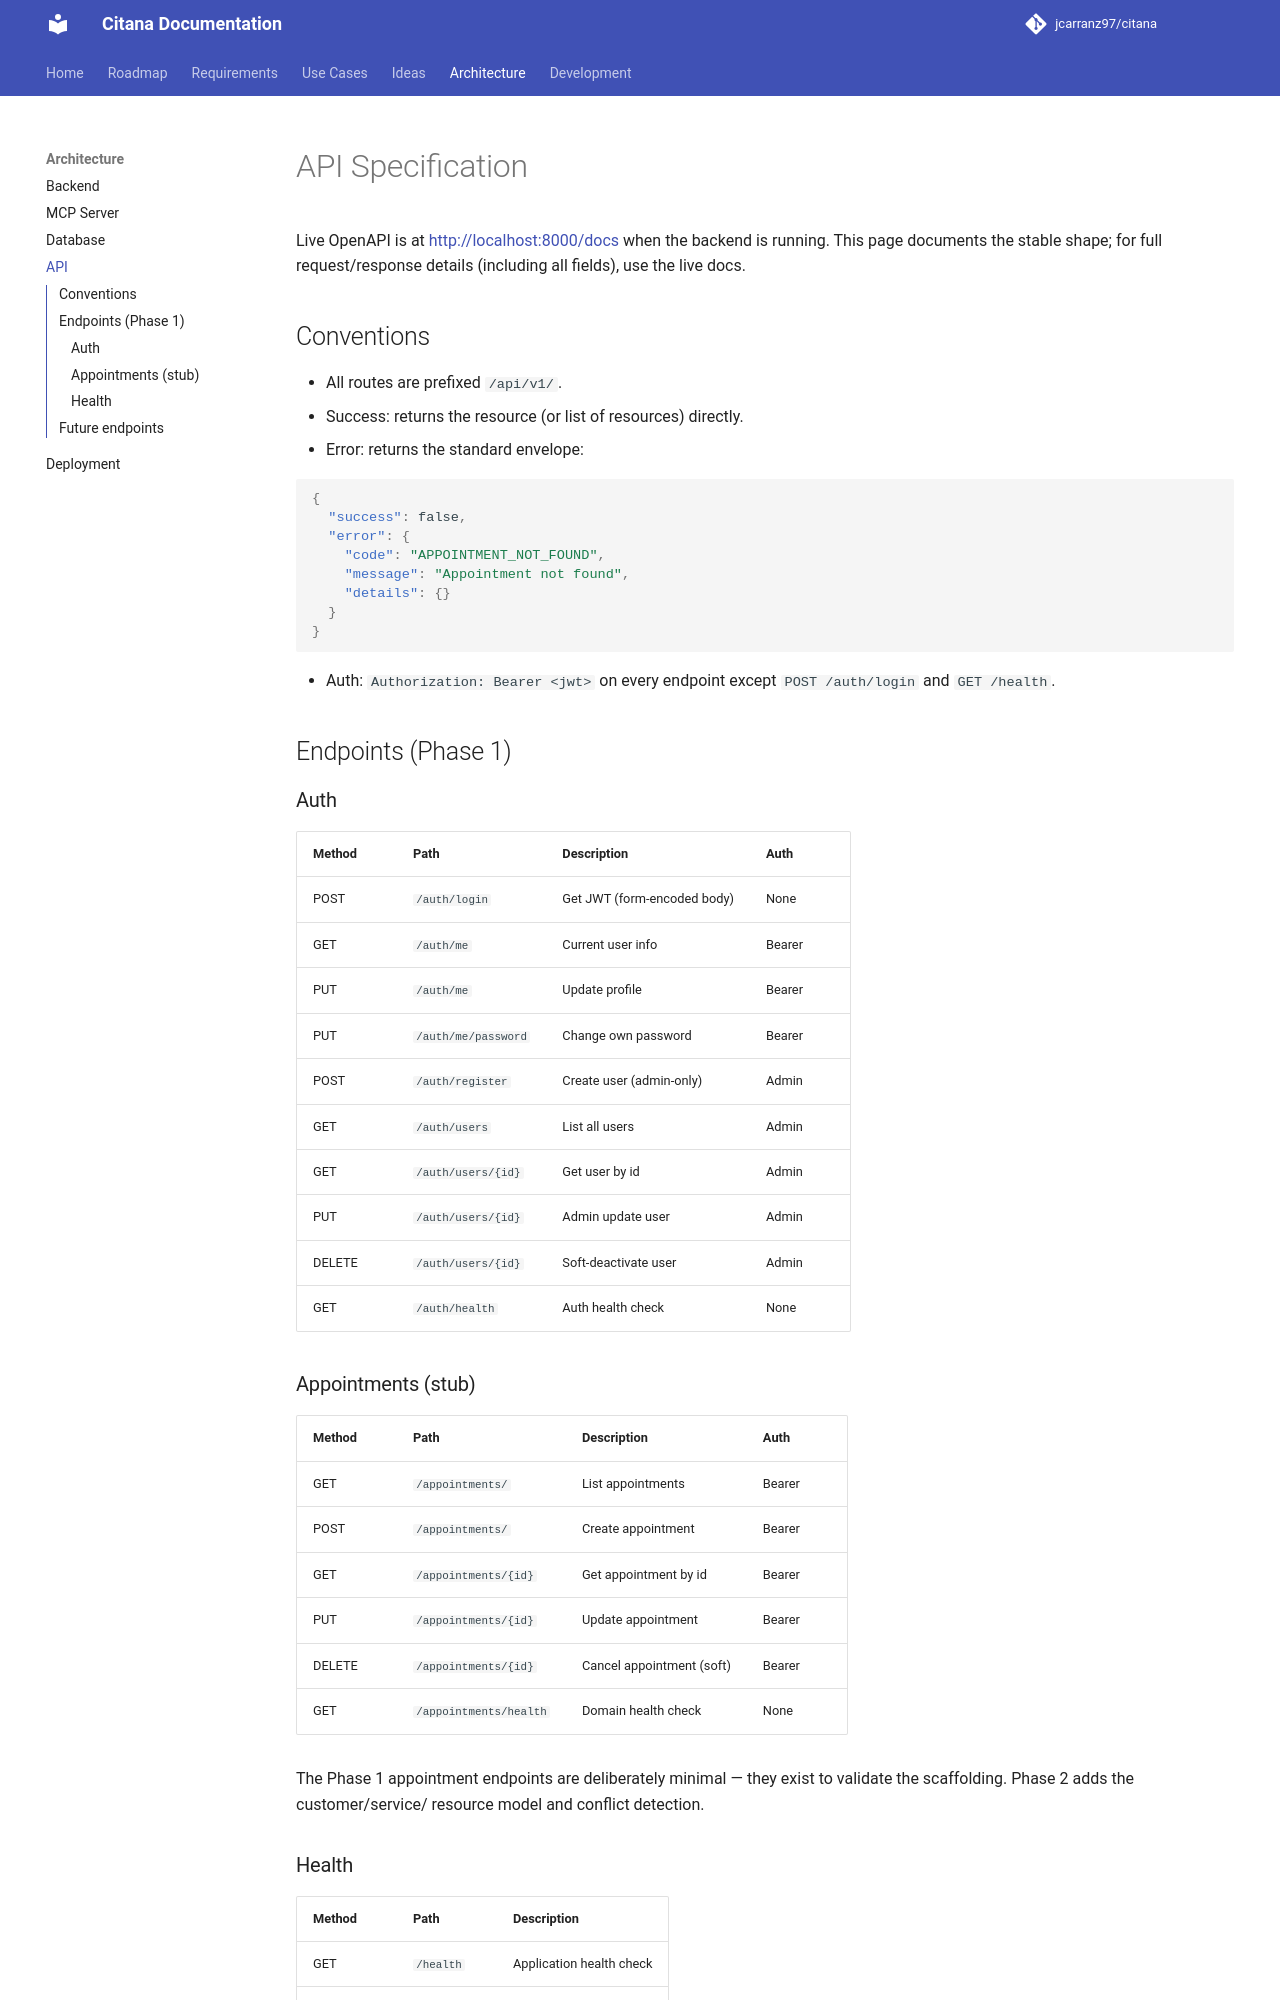

repository: jcarranz97/citana · page: architecture/api-specification/index.html · generator: mkdocs

# API Specification

Live OpenAPI is at <http://localhost:8000/docs> when the backend is
running. This page documents the stable shape; for full request/response
details (including all fields), use the live docs.

## Conventions

- All routes are prefixed `/api/v1/`.
- Success: returns the resource (or list of resources) directly.
- Error: returns the standard envelope:

```json
{
  "success": false,
  "error": {
    "code": "APPOINTMENT_NOT_FOUND",
    "message": "Appointment not found",
    "details": {}
  }
}
```

- Auth: `Authorization: Bearer <jwt>` on every endpoint except `POST
  /auth/login` and `GET /health`.

## Endpoints (Phase 1)

### Auth

| Method | Path                    | Description                       | Auth     |
|--------|-------------------------|-----------------------------------|----------|
| POST   | `/auth/login`           | Get JWT (form-encoded body)       | None     |
| GET    | `/auth/me`              | Current user info                 | Bearer   |
| PUT    | `/auth/me`              | Update profile                    | Bearer   |
| PUT    | `/auth/me/password`     | Change own password               | Bearer   |
| POST   | `/auth/register`        | Create user (admin-only)          | Admin    |
| GET    | `/auth/users`           | List all users                    | Admin    |
| GET    | `/auth/users/{id}`      | Get user by id                    | Admin    |
| PUT    | `/auth/users/{id}`      | Admin update user                 | Admin    |
| DELETE | `/auth/users/{id}`      | Soft-deactivate user              | Admin    |
| GET    | `/auth/health`          | Auth health check                 | None     |

### Appointments (stub)

| Method | Path                       | Description                | Auth   |
|--------|----------------------------|----------------------------|--------|
| GET    | `/appointments/`           | List appointments          | Bearer |
| POST   | `/appointments/`           | Create appointment         | Bearer |
| GET    | `/appointments/{id}`       | Get appointment by id      | Bearer |
| PUT    | `/appointments/{id}`       | Update appointment         | Bearer |
| DELETE | `/appointments/{id}`       | Cancel appointment (soft)  | Bearer |
| GET    | `/appointments/health`     | Domain health check        | None   |

The Phase 1 appointment endpoints are deliberately minimal — they
exist to validate the scaffolding. Phase 2 adds the customer/service/
resource model and conflict detection.
